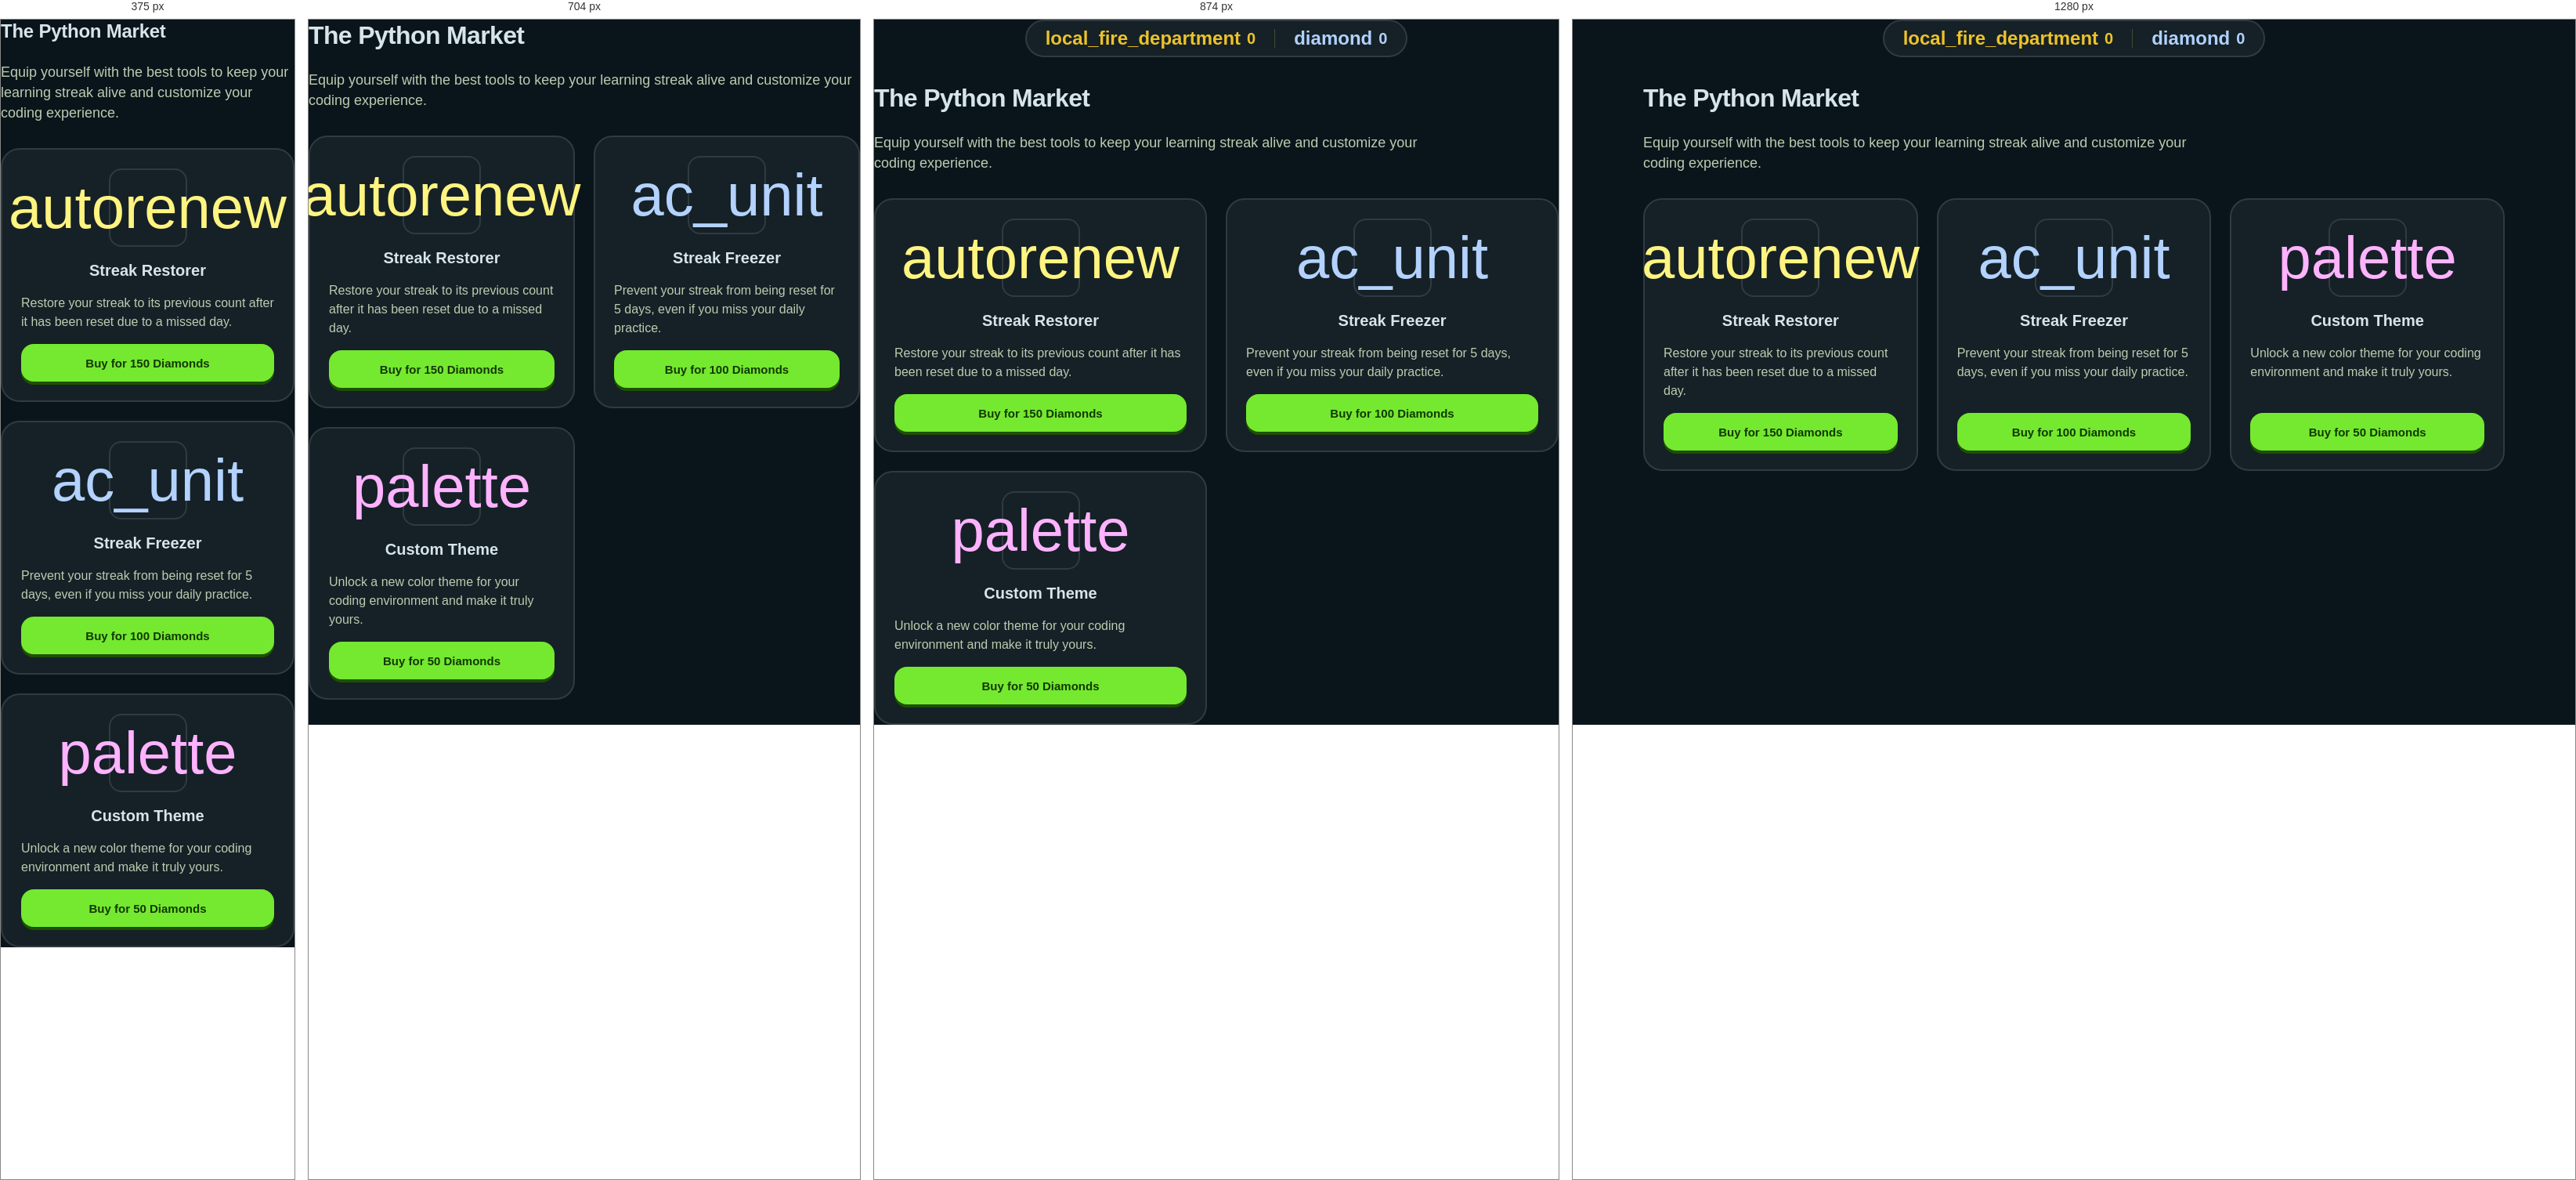
Rendered at 375 px, 704 px, 874 px and 1280 px, left to right.

<!-- file: shop.html -->
<link rel="stylesheet" href="https://fonts.googleapis.com/css2?family=Material+Symbols+Outlined:opsz,wght,FILL,GRAD@20..48,100..700,0..1,-50..200">
<link rel="stylesheet" href="/PyLang/Shop/css/shop.css">

<section class="shop-page">
    <div class="nav-banner">
        <div class="stats-container">
            <div class="stat-item text-secondary">
                <span class="material-symbols-outlined icon-filled">local_fire_department</span>
                <span id="streak-counter">0</span>
            </div>

            <div class="divider"></div>

            <div class="stat-item text-tertiary">
                <span class="material-symbols-outlined icon-filled">diamond</span>
                <span id="diamond-counter">0</span>
            </div>
        </div>
    </div>
    <div class="shop-content">
        <h1 class="shop-title">The Python Market</h1>
        <p>Equip yourself with the best tools to keep your learning streak alive and customize your coding experience.</p>

        <div class="shop-items">
            <div class="shop-item">
                <span class="material-symbols-outlined item-icon streak-restorer">autorenew</span>
                <h2 class="item-name">Streak Restorer</h2>
                <p class="item-description">Restore your streak to its previous count after it has been reset due to a missed day.</p>
                <button class="buy-button">Buy for 150 Diamonds</button>
            </div>

            <div class="shop-item">
                <span class="material-symbols-outlined item-icon streak-freezer">ac_unit</span>
                <h2 class="item-name">Streak Freezer</h2>
                <p class="item-description">Prevent your streak from being reset for 5 days, even if you miss your daily practice.</p>
                <button class="buy-button">Buy for 100 Diamonds</button>
            </div>

            <div class="shop-item">
                <span class="material-symbols-outlined item-icon custom-theme">palette</span>
                <h2 class="item-name">Custom Theme</h2>
                <p class="item-description">Unlock a new color theme for your coding environment and make it truly yours.</p>
                <button class="buy-button">Buy for 50 Diamonds</button>
            </div>
        </div>
    </div>
</section>

<script src="/PyLang/Shop/js/shop.js"></script>


/* @media block from shop.css */
@media (min-width: 768px) {
    .nav-banner {
        display: flex;
        position: sticky;
        top: 0;
        z-index: 30;
        justify-content: center;
        align-items: center;
        width: 100%;
        max-width: 1024px;
        margin: 0 auto;
    }
}

/* @media block from shop.css */
@media (max-width: 980px) {
    .shop-items {
        grid-template-columns: repeat(2, minmax(0, 1fr));
    }
}

/* @media block from shop.css */
@media (max-width: 640px) {
    .shop-page {
        gap: var(--space-lg);
    }

    .shop-title {
        font: var(--font-display-lg-mobile);
        letter-spacing: var(--letter-spacing-display-lg-mobile);
    }

    .shop-items {
        grid-template-columns: 1fr;
    }

    .shop-item {
        min-height: 0;
    }
}